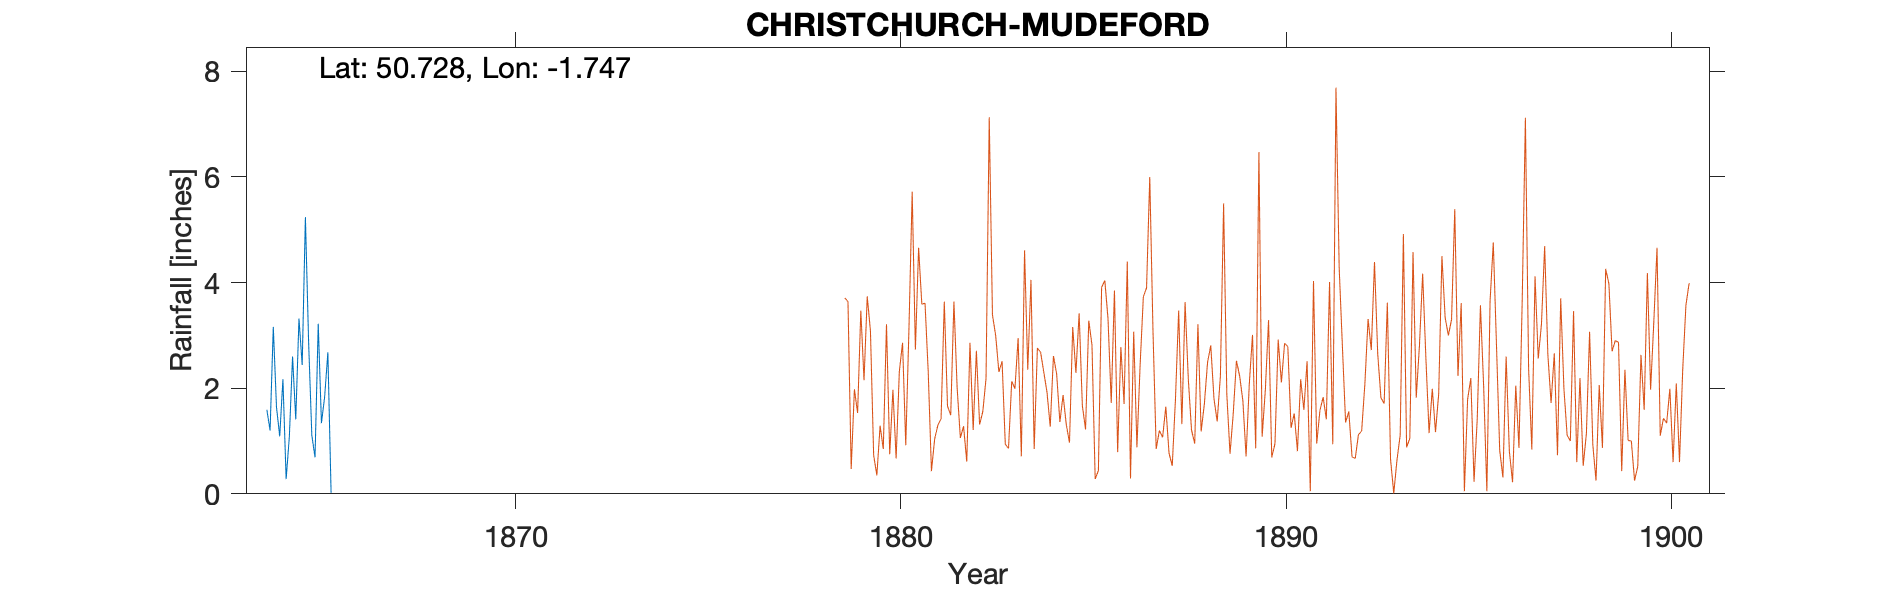

The table this chart was drawn from, first rows:
CHRISTCHURCH-MUDEFORD (MUDIEFORD HOUSE), , , , , , , , , , , , , , , , , , , , , , , 
Grid ref, SZ179920, Long, -1.747, Lat, 50.73, Elevation, 10, ft, , , , , , , , , , , , , , , 
Station no, RR1681, , , , , , , , , , , , , , , , , , , , , , 
, 1860, 1861, 1862, 1863, 1864, 1865, 1866, 1867, 1868, 1869, , , , , , , , , , , , , 
January, , , , , 1.59, 5.24, , , , , , , , , , , , , , , , , 
February, , , , , 1.2, 2.88, , , , , , , , , , , , , , , , , 
March, , , , , 3.16, 1.11, , , , , , , , , , , , , , , , , 
April, , , , , 1.64, 0.69, , , , , , , , , , , , , , , , , 
May, , , , , 1.09, 3.22, , , , , , , , , , , , , , , , , 
June, , , , , 2.17, 1.34, , , , , , , , , , , , , , , , , 
July, , , , , 0.28, 1.84, , , , , , , , , , , , , , , , , 
August, , , , , 1.08, 2.68, , , , , , , , , , , , , , , , , 
September, , , , , 2.6, 0.02, , , , , , , , , , , , , , , , , 
October, , , , , 1.41, , , , , , , , , , , , , , , , , , 
November, , , , , 3.32, , , , , , , , , , , , , , , , , , 
December, , , , , 2.44, , , , , , , , , , , , , , , , , , 
Total, , , , , 21.98, , , , , , , , , , , , , , , , , , 
